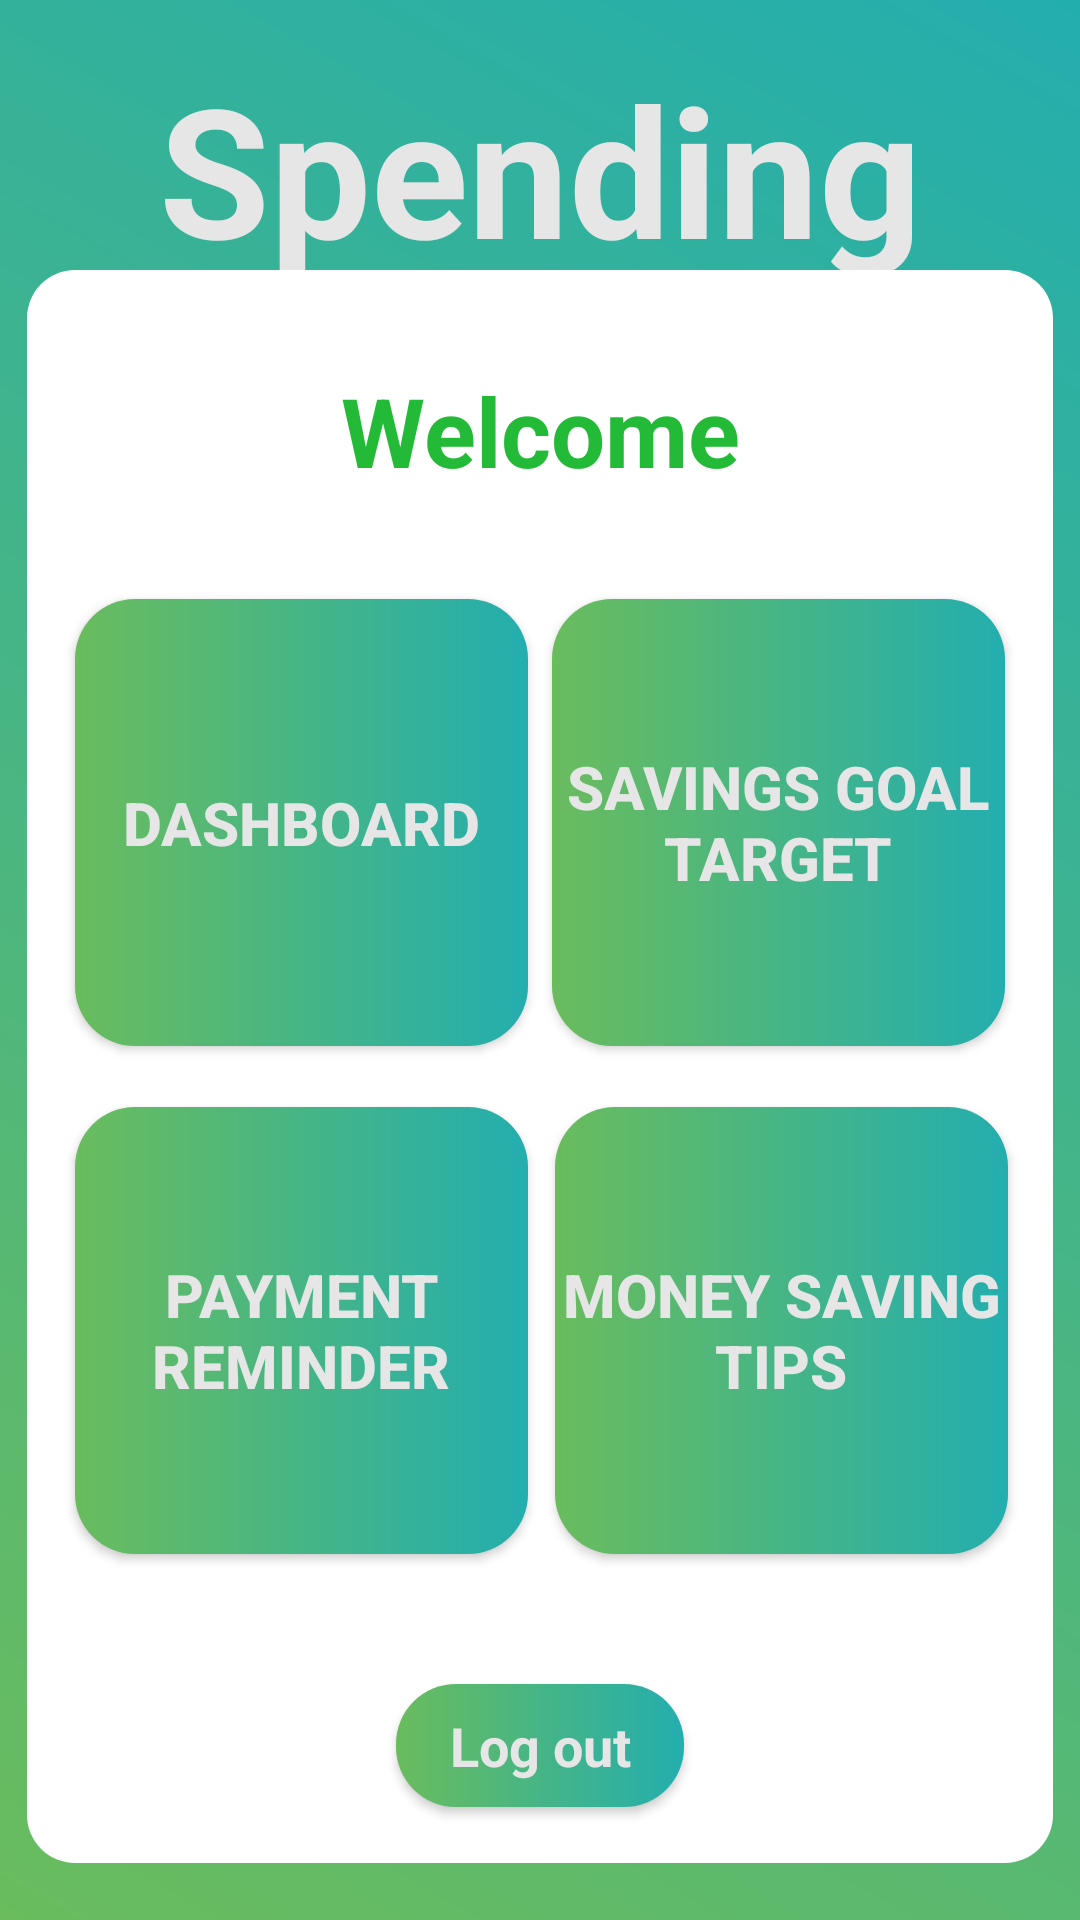

The Android layout XML behind this screen, and the referenced resources:
<!-- AndroidManifest.xml: application theme Theme.SpendingTracker -->
<!-- res/layout/activity_home.xml -->
<?xml version="1.0" encoding="utf-8"?>
<androidx.constraintlayout.widget.ConstraintLayout xmlns:android="http://schemas.android.com/apk/res/android"
    xmlns:app="http://schemas.android.com/apk/res-auto"
    xmlns:tools="http://schemas.android.com/tools"
    android:layout_width="match_parent"
    android:layout_height="match_parent"
    android:background="@drawable/background_colour"
    tools:context=".HomeActivity">

    <TextView
        android:id="@+id/textView"
        android:layout_width="wrap_content"
        android:layout_height="wrap_content"
        android:layout_marginTop="16dp"
        android:text="Spending"
        android:textColor="#E6E6E6"
        android:textSize="60sp"
        android:textStyle="bold"
        app:layout_constraintEnd_toEndOf="parent"
        app:layout_constraintStart_toStartOf="parent"
        app:layout_constraintTop_toTopOf="parent" />

    <TextView
        android:id="@+id/textView2"
        android:layout_width="wrap_content"
        android:layout_height="wrap_content"
        android:layout_marginTop="76dp"
        android:text="Tracker"
        android:textColor="#E6E6E6"
        android:textSize="60sp"
        android:textStyle="bold"
        app:layout_constraintEnd_toEndOf="parent"
        app:layout_constraintStart_toStartOf="parent"
        app:layout_constraintTop_toTopOf="parent" />

    <androidx.constraintlayout.widget.ConstraintLayout
        android:id="@+id/constraintLayout2"
        android:layout_width="342dp"
        android:layout_height="531dp"
        android:background="@drawable/white_background2"
        app:layout_constraintBottom_toBottomOf="parent"
        app:layout_constraintEnd_toEndOf="parent"
        app:layout_constraintHorizontal_bias="0.492"
        app:layout_constraintStart_toStartOf="parent"
        app:layout_constraintTop_toTopOf="parent"
        app:layout_constraintVertical_bias="0.825">

        <Button
            android:id="@+id/btn_dashboard"
            android:layout_width="151dp"
            android:layout_height="149dp"
            android:background="@drawable/edit_button"
            android:elevation="20dp"
            android:text="Dashboard"
            android:textSize="20sp"
            android:textStyle="bold"
            android:textColor="#E6E6E6"
            app:layout_constraintBottom_toBottomOf="parent"
            app:layout_constraintEnd_toEndOf="parent"
            app:layout_constraintHorizontal_bias="0.083"
            app:layout_constraintStart_toStartOf="parent"
            app:layout_constraintTop_toTopOf="parent"
            app:layout_constraintVertical_bias="0.287" />

        <Button
            android:id="@+id/btn_SavingsTarget"
            android:layout_width="151dp"
            android:layout_height="149dp"
            android:background="@drawable/edit_button"
            android:elevation="20dp"
            android:text="Savings Goal Target"
            android:textSize="20sp"
            android:textStyle="bold"
            android:textColor="#E6E6E6"
            app:layout_constraintBottom_toBottomOf="parent"
            app:layout_constraintEnd_toEndOf="parent"
            app:layout_constraintHorizontal_bias="0.916"
            app:layout_constraintStart_toStartOf="parent"
            app:layout_constraintTop_toTopOf="parent"
            app:layout_constraintVertical_bias="0.287" />

        <Button
            android:id="@+id/btn_PaymentReminder"
            android:layout_width="151dp"
            android:layout_height="149dp"
            android:background="@drawable/edit_button"
            android:elevation="20dp"
            android:text="Payment Reminder"
            android:textSize="20sp"
            android:textStyle="bold"
            android:textColor="#E6E6E6"
            app:layout_constraintBottom_toBottomOf="parent"
            app:layout_constraintEnd_toEndOf="parent"
            app:layout_constraintHorizontal_bias="0.083"
            app:layout_constraintStart_toStartOf="parent"
            app:layout_constraintTop_toTopOf="parent"
            app:layout_constraintVertical_bias="0.73" />

        <Button
            android:id="@+id/btn_tips"
            android:layout_width="151dp"
            android:layout_height="149dp"
            android:background="@drawable/edit_button"
            android:elevation="20dp"
            android:text="Money Saving Tips"
            android:textSize="20sp"
            android:textStyle="bold"
            android:textColor="#E6E6E6"
            app:layout_constraintBottom_toBottomOf="parent"
            app:layout_constraintEnd_toEndOf="parent"
            app:layout_constraintHorizontal_bias="0.921"
            app:layout_constraintStart_toStartOf="parent"
            app:layout_constraintTop_toTopOf="parent"
            app:layout_constraintVertical_bias="0.73" />

        <Button
            android:id="@+id/btn_logout"
            android:layout_width="96dp"
            android:layout_height="41dp"
            android:layout_margin="12dp"
            android:background="@drawable/edit_button"
            android:elevation="20dp"
            android:text="Log out"
            android:textStyle="bold"
            android:textAppearance="?android:textAppearanceMedium"
            android:textColor="#E6E6E6"
            app:layout_constraintBottom_toBottomOf="parent"
            app:layout_constraintEnd_toEndOf="parent"
            app:layout_constraintStart_toStartOf="parent"
            app:layout_constraintTop_toTopOf="parent"
            app:layout_constraintVertical_bias="0.986" />

        <TextView
            android:id="@+id/textWelcome"
            android:layout_width="wrap_content"
            android:layout_height="wrap_content"
            android:layout_marginTop="32dp"
            android:text="Welcome"
            android:textColor="#23BA37"
            android:textSize="32sp"
            android:textStyle="bold"
            app:layout_constraintEnd_toEndOf="parent"
            app:layout_constraintStart_toStartOf="parent"
            app:layout_constraintTop_toTopOf="parent" />

    </androidx.constraintlayout.widget.ConstraintLayout>

</androidx.constraintlayout.widget.ConstraintLayout>
<!-- resources referenced by this layout -->
<resources>
  <!-- drawable background_colour (drawable) -->
  <?xml version="1.0" encoding="utf-8"?>
  <shape xmlns:android="http://schemas.android.com/apk/res/android">
  
      <gradient android:angle="45"
          android:startColor="#6ABC5D"
          android:endColor="#23AEAE"
          />
  </shape>
  <!-- drawable edit_button (drawable) -->
  <?xml version="1.0" encoding="utf-8"?>
  <shape xmlns:android="http://schemas.android.com/apk/res/android">
      <gradient
          android:startColor="#6ABC5D"
          android:endColor="#23AEAE"
          />
  
      <corners android:topRightRadius="20dp"
          android:topLeftRadius="20dp"
          android:bottomRightRadius="20dp"
          android:bottomLeftRadius="20dp"
  
          />
  </shape>
  <!-- drawable white_background2 (drawable) -->
  <?xml version="1.0" encoding="utf-8"?>
  <selector xmlns:android="http://schemas.android.com/apk/res/android">
      <item>
          <shape xmlns:android="http://schemas.android.com/apk/res/android">
              <solid android:color="@android:color/white"/>
              <corners android:radius="16dp"/>
          </shape>
  
      </item>
  </selector>
  <style name="Theme.SpendingTracker" parent="Theme.AppCompat.Light.NoActionBar">
          
          <item name="colorPrimary">@color/teal_700</item>
          <item name="colorPrimaryVariant">@color/teal_700</item>
          <item name="colorOnPrimary">@color/white</item>
          
          <item name="colorSecondary">@color/teal_200</item>
          <item name="colorSecondaryVariant">@color/teal_700</item>
          <item name="colorOnSecondary">@color/black</item>
          
          <item name="android:statusBarColor">?attr/colorPrimaryVariant</item>
          
      </style>
  <color name="teal_700">#FF018786</color>
  <color name="white">#FFFFFFFF</color>
  <color name="teal_200">#FF03DAC5</color>
  <color name="black">#FF000000</color>
</resources>
